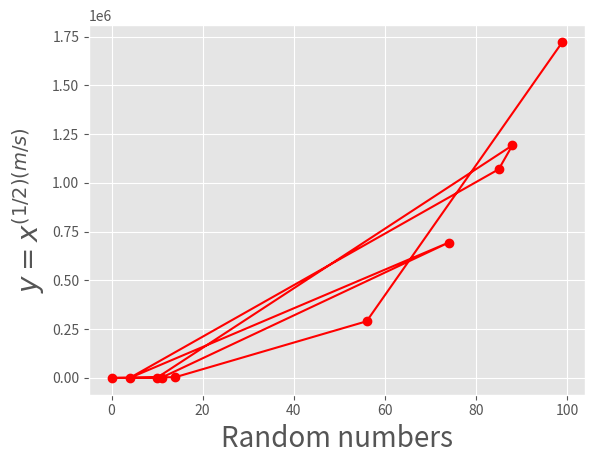

Source code (Python):
import random, matplotlib.pyplot as plt
random.seed(1234)
def produce(n:int, m:int, s:int):
    x_out = []
    y_out = []
    for _ in range(n):
        x = random.randint(0,100)
        y = x ** (0.5 * ((m/s)**2))
        x_out.append(x)
        y_out.append(y)

    return y_out, x_out

plt.style.use('ggplot')

y, x = produce(n=10, m=5, s=2)

plt.plot(x,y, color = 'r', marker="o")
plt.xlabel("Random numbers", fontsize=20)
plt.ylabel("$y=x^{(1/2)(m/s)}$", fontsize=20)
plt.show()